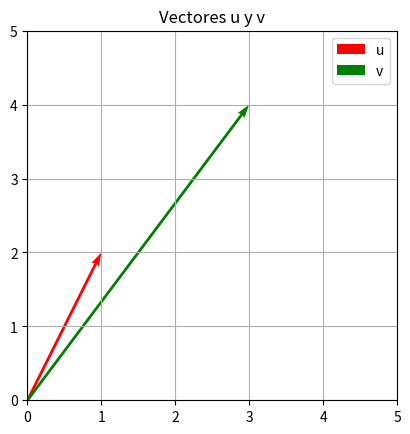

Here is the Python script that generated this plot:
import numpy as np
import matplotlib.pyplot as plt

# Definición de vectores
u = np.array([1, 2])
v = np.array([3, 4])

# Producto escalar de los vectores
dot_product = np.dot(u, v)
print(f"El producto escalar de {u} y {v} es {dot_product}")

# Gráfica de los vectores
fig, ax = plt.subplots()
ax.quiver(0, 0, u[0], u[1], angles='xy', scale_units='xy', scale=1, color='r', label='u')
ax.quiver(0, 0, v[0], v[1], angles='xy', scale_units='xy', scale=1, color='g', label='v')

# Configuración del gráfico
ax.set_xlim(0, 5)
ax.set_ylim(0, 5)
ax.grid(True)
ax.axhline(0, color='black',linewidth=0.5)
ax.axvline(0, color='black',linewidth=0.5)
ax.set_aspect('equal')
plt.legend()
plt.title('Vectores u y v')
plt.show()
